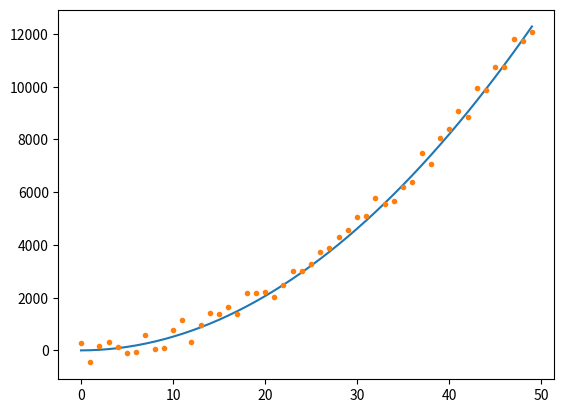
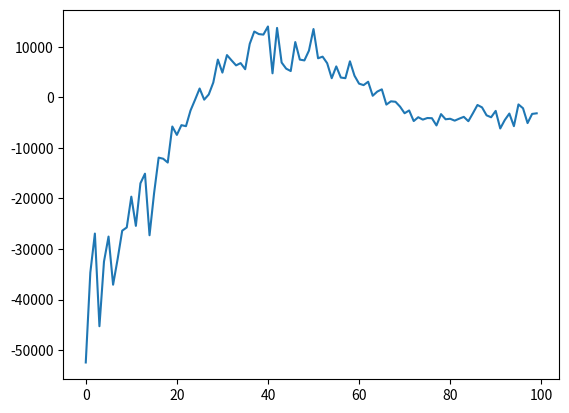

Generate these figures, in order, with matplotlib:
import numpy as np
import matplotlib.pyplot as plt


def points_generator(quantity, function, amplitude_noise):
    np.random.seed(10)
    X = np.arange(quantity)
    y = function(X) + (np.random.rand(quantity,)-0.5)*2*amplitude_noise
    return X, y


def custom_function(X):
    return 10+8*X+5*X**2


def stochastic_gradient_descent(X, y, theta, batch_dimension=10, learning_rate=0.00001, iterations=1000, momentum=0):
    error_list = []
    adjust_list = [theta*0]
    x_mat = np.array([X**i for i in range(len(theta))]).T
    for it in range(iterations):
        batch = np.random.randint(len(X), size=batch_dimension)
        X_batch = x_mat[batch, :]
        prediction = np.dot(X_batch, theta.T)
        error_list.append(np.sum(prediction - y[batch]))
        adjust = (1/batch_dimension)*learning_rate*(X_batch.T.dot((prediction - y[batch]))) + momentum*adjust_list[it-1]
        theta = theta - adjust
        adjust_list.append(adjust)
    return theta, error_list, adjust_list



iter = 100
X, y = points_generator(50, custom_function, 5e2)
theta, error_list, adjust_list = stochastic_gradient_descent(X, y, np.array([2, 1, 3]), batch_dimension=20, learning_rate=1e-8, iterations=iter, momentum=0.9)
print(adjust_list)
print(theta)


x_mat = np.array([X**i for i in range(len(theta))]).T
plt.plot(X,np.dot(x_mat,theta.T))
plt.plot(X,y,'.')
plt.figure(2)
plt.plot(np.arange(iter), error_list)
plt.show()
